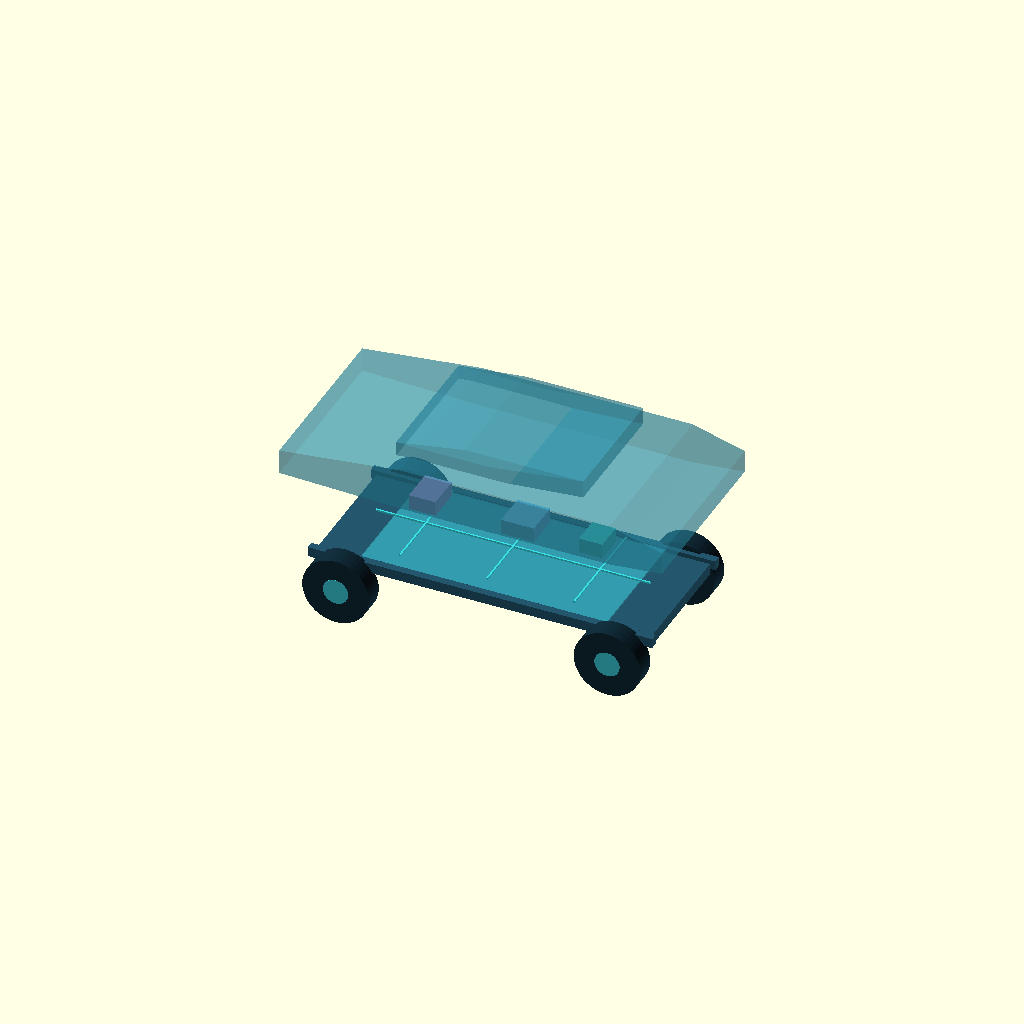
Cell 1 — every parameter at its default value.
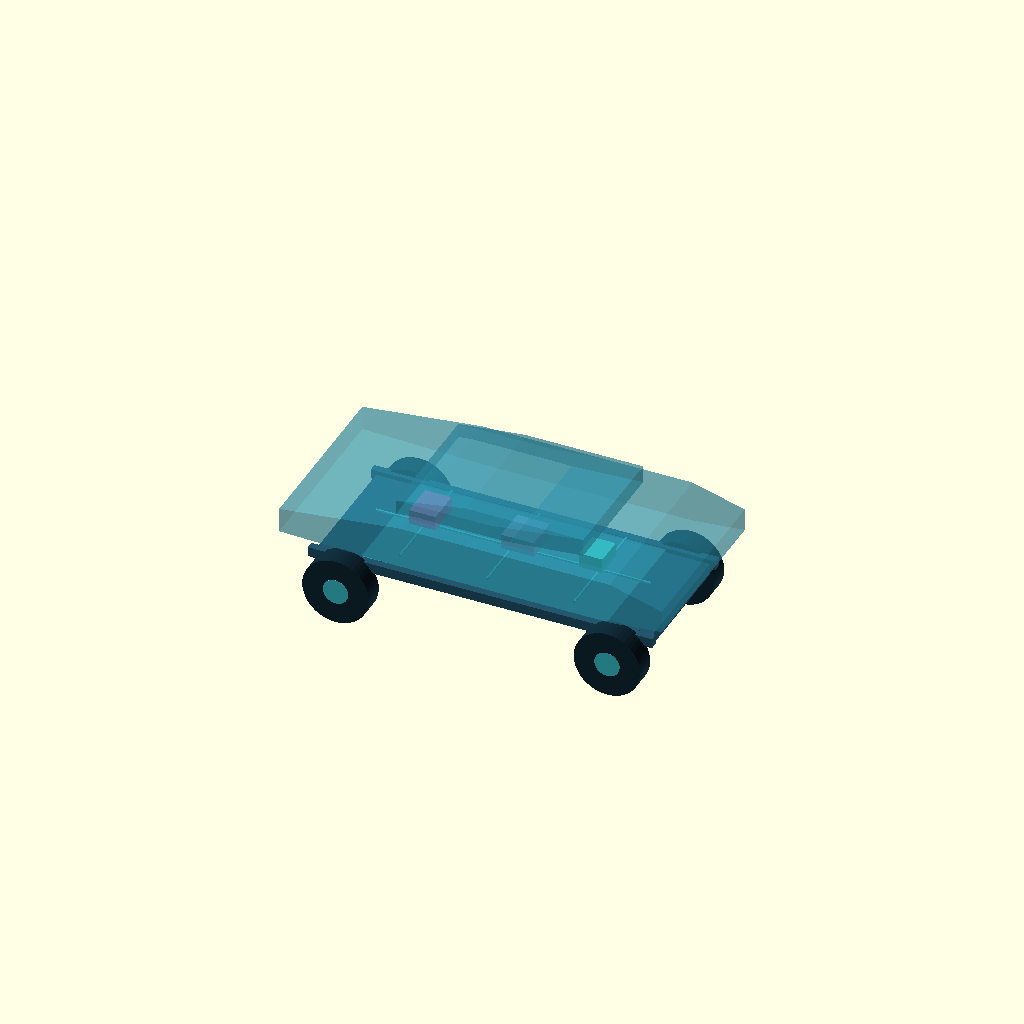
Cell 2: exploded = false (everything else at default).
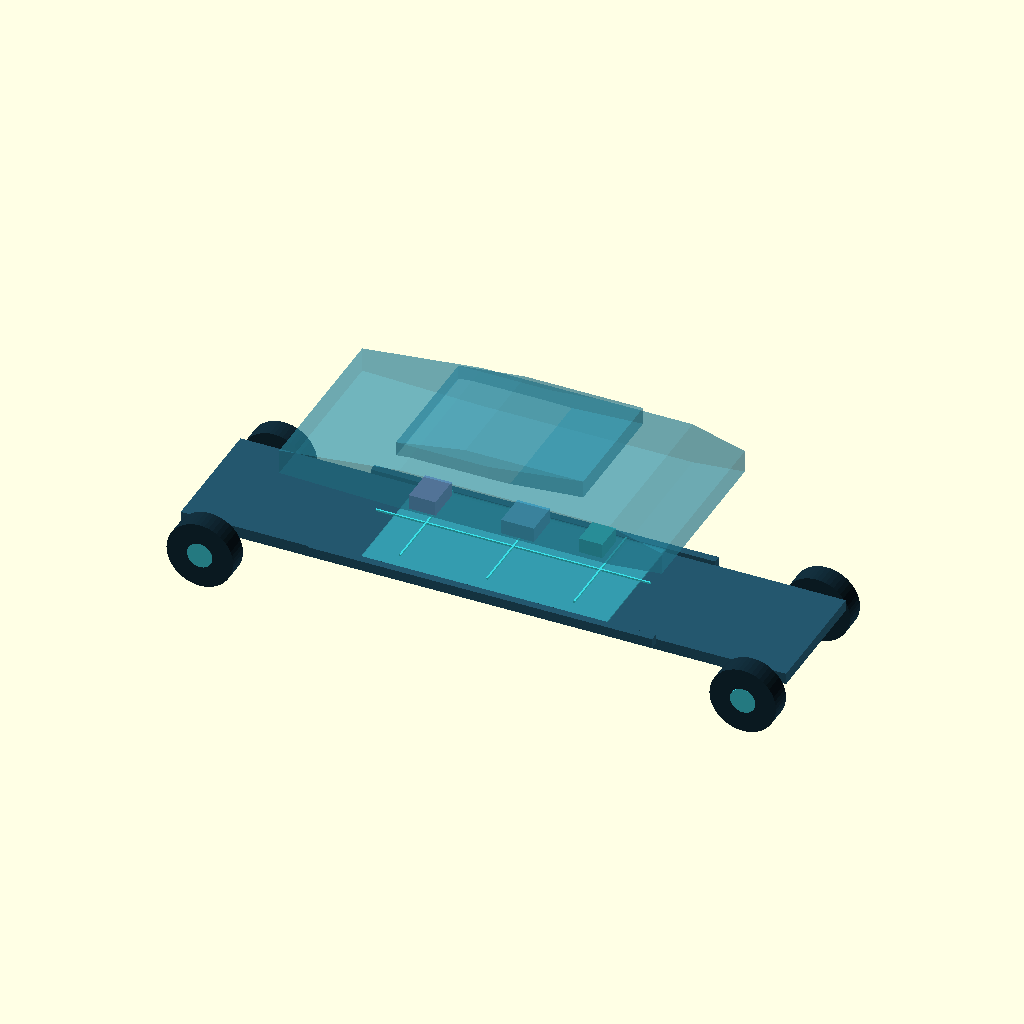
Cell 3: wheelbase_mm = 5300 (everything else at default).
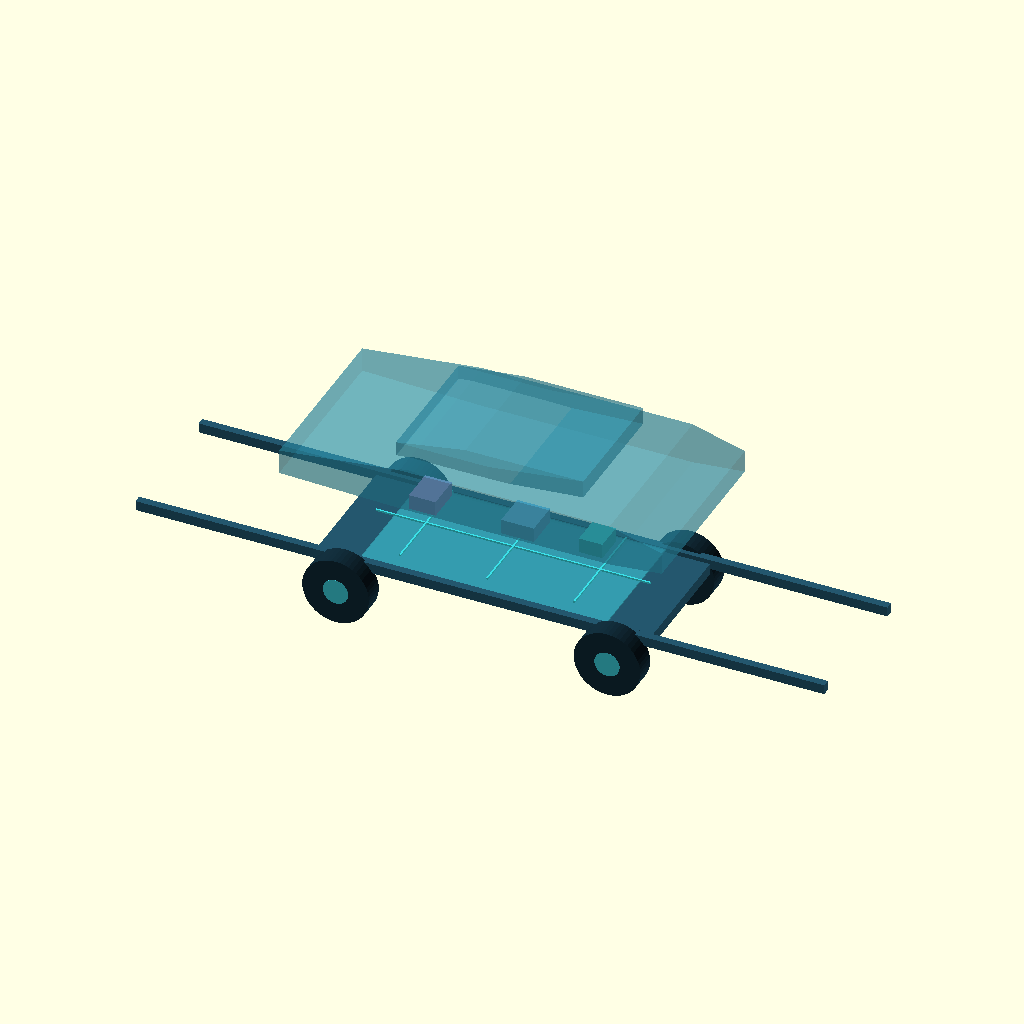
Cell 4 — body_length_mm set to 8100, the other parameters unchanged.
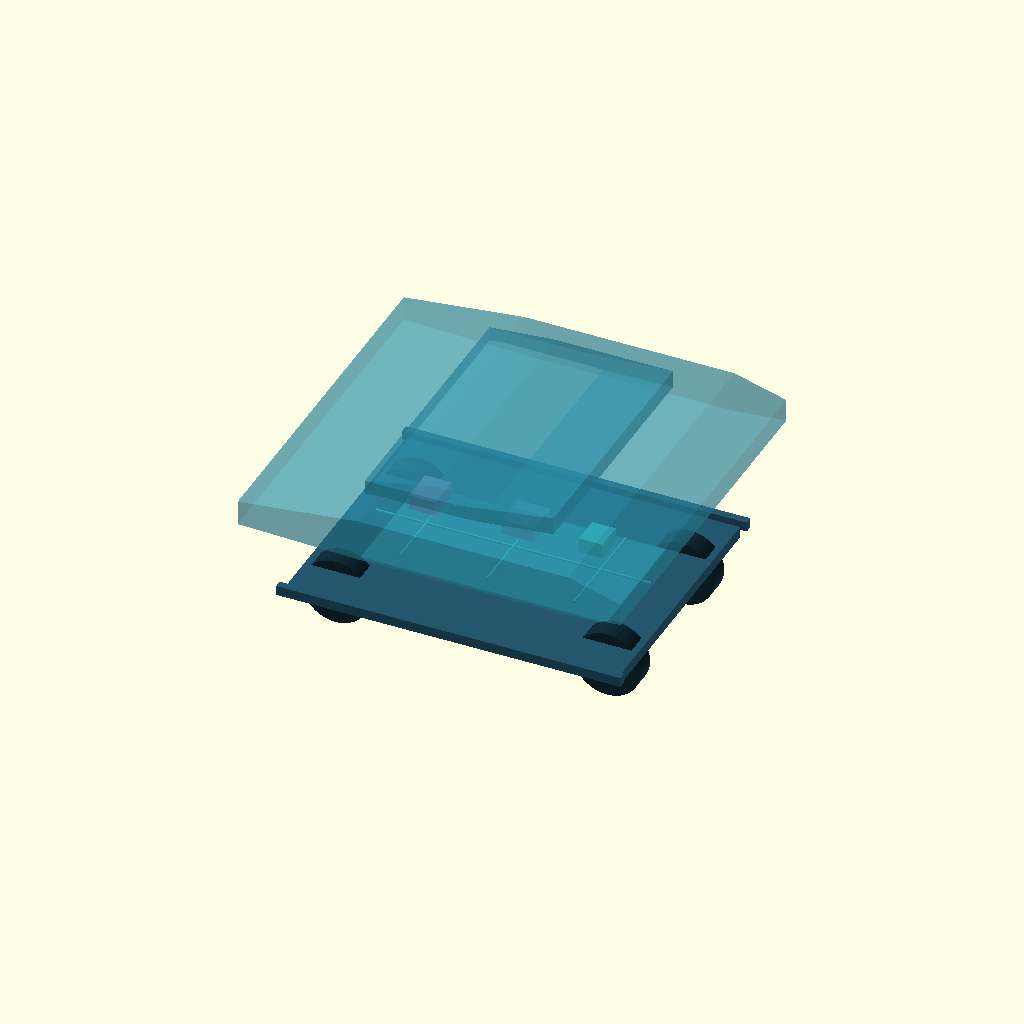
Cell 5: body_width_mm = 3480 (everything else at default).
One fixed orthographic camera (rotation 55°, 0°, 25°; colour scheme Cornfield) for every cell.
The OpenSCAD source (docs/cad/gw01-aster.scad):
// GHOSTWHEEL / GW-01 - ASTER exploded research model
// Parametric OpenSCAD teaching artifact. MIT license.

// Source: https://github.com/topherchris420/ghostwheel
// This is a conceptual physical visualization of a software simulator.
// NO automotive manufacturing dimensions, electronics design, CAN wiring,
// motion-control hardware, or physical vehicle functionality are specified.
// ASTER wheelbase is the ONLY vehicle dimension taken from the model.
$fn = 48;

wheelbase_mm = 2650;              // Repo model: 2.65 m
body_length_mm = 4050;            // illustrative
body_width_mm = 1740;             // illustrative
track_width_mm = 1550;            // illustrative
wheel_radius_mm = 325;            // illustrative
wheel_width_mm = 210;             // illustrative
exploded = true;                  // flip to false for an assembled layout
show_abstract_software = true;    // electronics symbols, not real parts
explode_shell_mm = exploded ? 630 : 0;
explode_software_mm = exploded ? 160 : 0;

module beam(size, xyz, tint) {
  color(tint) translate(xyz) cube(size, center=true);
}
module wheel(axle_x, side) {
  translate([axle_x, side * track_width_mm/2, wheel_radius_mm]) {
    color([0.07,0.17,0.22]) rotate([90,0,0])
      cylinder(r=wheel_radius_mm, h=wheel_width_mm, center=true);
    color([0.25,0.83,0.88]) rotate([90,0,0])
      cylinder(r=wheel_radius_mm*0.38, h=wheel_width_mm+2, center=true);
  }
}
module chassis() {
  color([0.14,0.34,0.43]) {
    translate([0,0,490]) cube([wheelbase_mm+610,body_width_mm*0.72,110],center=true);
    for(y=[-body_width_mm*0.38,body_width_mm*0.38])
      translate([0,y,540]) cube([body_length_mm*0.83,76,95],center=true);
  }
  color([0.21,0.65,0.72,0.65])
    translate([0,0,573]) cube([2400,1250,12],center=true);
}
module body_shell() {
  color([0.17,0.55,0.65,0.43]) {
    hull() {
      translate([-1380,0,930]) cube([1000,body_width_mm,240],center=true);
      translate([320,0,980]) cube([2050,body_width_mm,410],center=true);
      translate([1530,0,935]) cube([650,body_width_mm,220],center=true);
    }
    hull() {
      translate([-390,0,1240]) cube([900,body_width_mm*0.75,140],center=true);
      translate([400,0,1320]) cube([1150,body_width_mm*0.72,170],center=true);
    }
  }
}
module software_block(pos, size, tint) {
  color(tint) translate(pos) cube(size,center=true);
}
module synthetic_bus() {
  color([0.23,0.88,0.91]) {
    translate([0,0,650]) cube([2680,16,17],center=true);
    for(x=[-850,0,850])
      translate([x,0,650]) cube([16,1100,17],center=true);
  }
}
module research_stack() {
  // Virtual components are deliberately schematic, not hardware layouts.
  software_block([-810,0,800+explode_software_mm],
                 [260,340,145],[0.72,0.55,0.84]); // authorization gateway
  software_block([120,0,800+explode_software_mm],
                 [320,340,145],[0.44,0.73,0.89]); // virtual EPS
  software_block([820,0,800+explode_software_mm],
                 [230,280,145],[0.22,0.86,0.84]); // model + telemetry
}
for(axle_x=[-wheelbase_mm/2,wheelbase_mm/2])
  for(side=[-1,1]) wheel(axle_x,side);
chassis();
if(show_abstract_software) {
  synthetic_bus();
  research_stack();
}
translate([0,0,explode_shell_mm]) body_shell();
Parameter table extracted from the source (name, type, default, range or options):
wheelbase_mm: number, default 2650
body_length_mm: number, default 4050
body_width_mm: number, default 1740
track_width_mm: number, default 1550
wheel_radius_mm: number, default 325
wheel_width_mm: number, default 210
exploded: bool, default true
show_abstract_software: bool, default true
